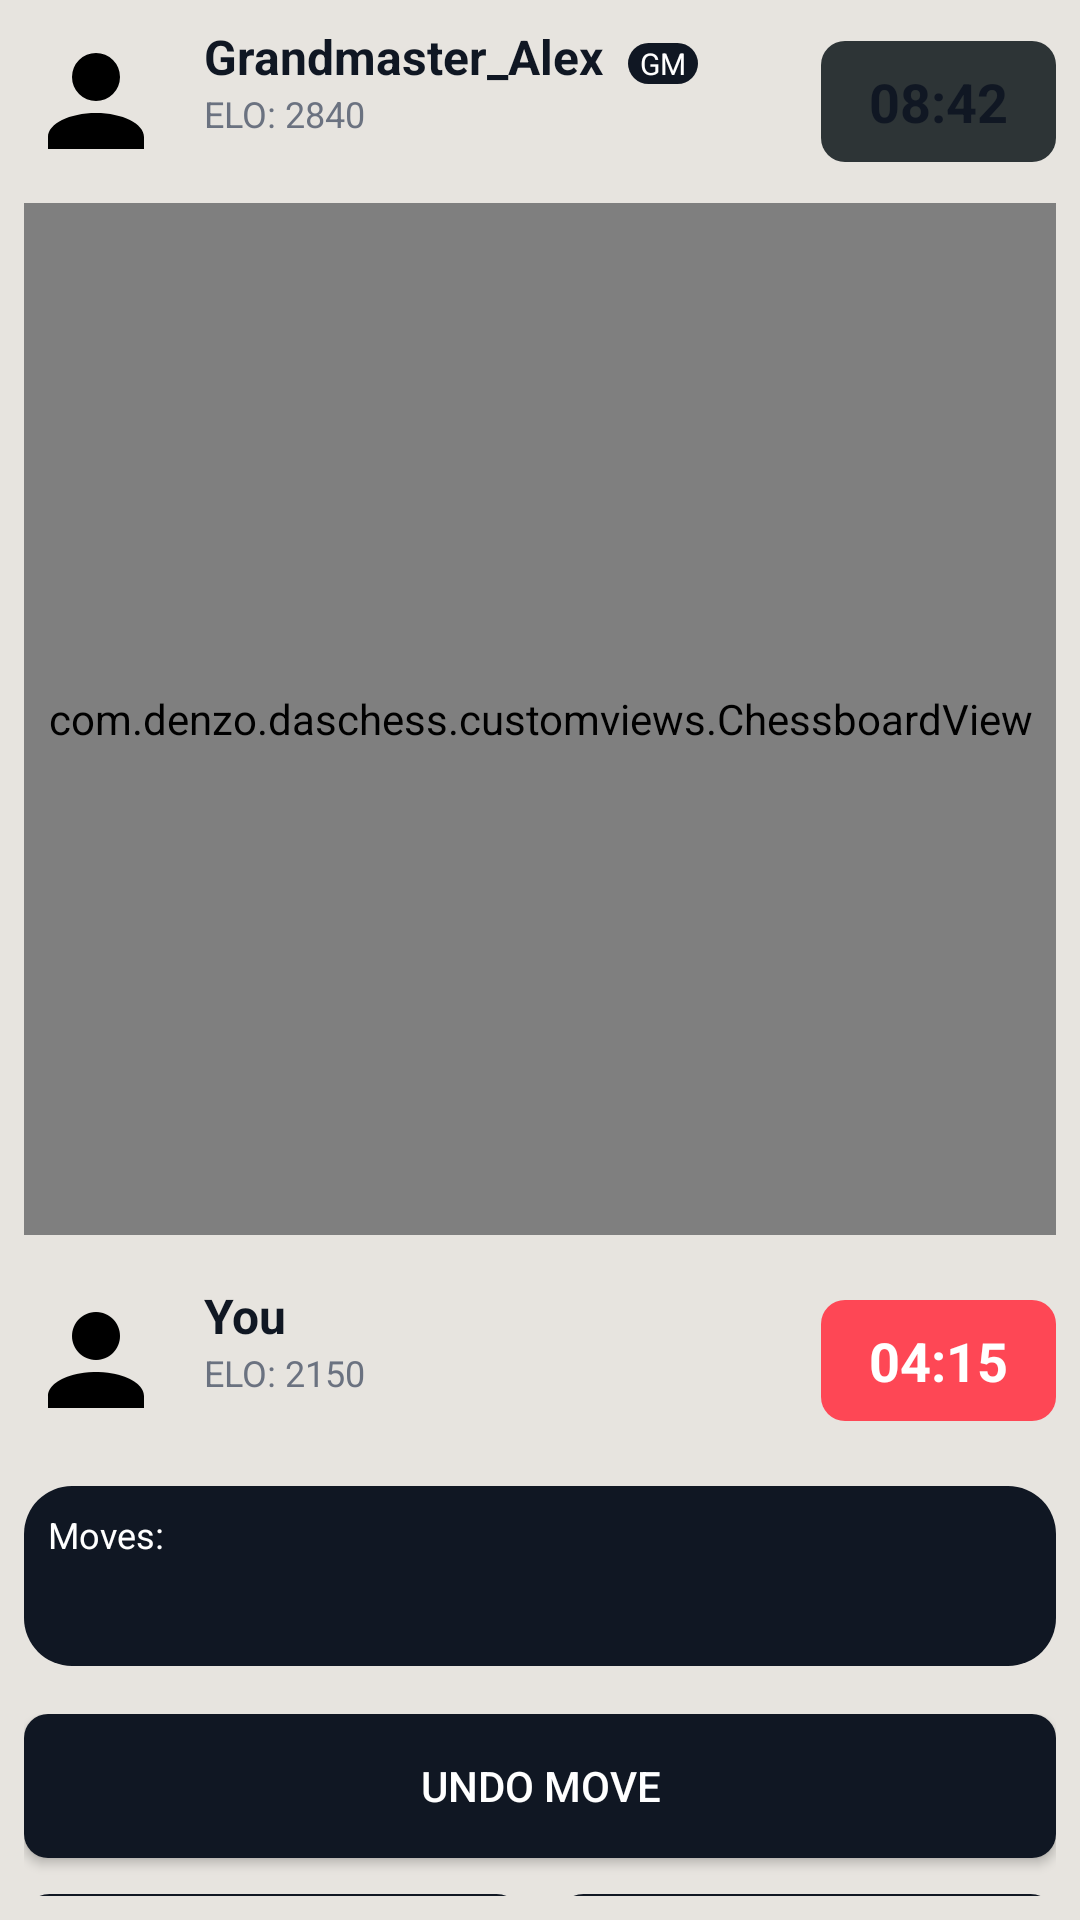

Layout XML and referenced resources for this Android screen:
<!-- AndroidManifest.xml: application theme AppTheme -->
<!-- res/layout/fragment_game.xml -->
<?xml version="1.0" encoding="utf-8"?>
<androidx.constraintlayout.widget.ConstraintLayout xmlns:android="http://schemas.android.com/apk/res/android"
    xmlns:app="http://schemas.android.com/apk/res-auto"
    android:layout_width="match_parent"
    android:layout_height="match_parent"
    android:background="@color/chess_bg_light"
    android:padding="8dp">

    
    <LinearLayout
        android:id="@+id/opponent_info"
        android:layout_width="match_parent"
        android:layout_height="wrap_content"
        android:gravity="center_vertical"
        android:orientation="horizontal"
        app:layout_constraintTop_toTopOf="parent">

        <ImageView
            android:id="@+id/opponent_avatar"
            android:layout_width="48dp"
            android:layout_height="48dp"
            android:src="@drawable/ic_profile" />

        <LinearLayout
            android:layout_width="0dp"
            android:layout_height="wrap_content"
            android:layout_marginStart="12dp"
            android:layout_weight="1"
            android:orientation="vertical">

            <LinearLayout
                android:layout_width="wrap_content"
                android:layout_height="wrap_content"
                android:orientation="horizontal">

                <TextView
                    android:id="@+id/opponent_name"
                    android:layout_width="wrap_content"
                    android:layout_height="wrap_content"
                    android:text="Grandmaster_Alex"
                    android:textColor="@color/chess_text_primary"
                    android:textSize="16sp"
                    android:textStyle="bold" />

                <TextView
                    android:id="@+id/tv_ai_thinking"
                    android:layout_width="wrap_content"
                    android:layout_height="wrap_content"
                    android:layout_marginStart="8dp"
                    android:text="Thinking..."
                    android:textColor="@color/chess_accent"
                    android:textSize="12sp"
                    android:visibility="gone" />

                <TextView
                    android:layout_width="wrap_content"
                    android:layout_height="wrap_content"
                    android:layout_marginStart="8dp"
                    android:background="@drawable/bg_badge_status"
                    android:paddingHorizontal="4dp"
                    android:text="GM"
                    android:textColor="@color/white"
                    android:textSize="10sp" />
            </LinearLayout>

            <TextView
                android:id="@+id/opponent_elo"
                android:layout_width="wrap_content"
                android:layout_height="wrap_content"
                android:text="ELO: 2840"
                android:textColor="@color/chess_text_secondary"
                android:textSize="12sp" />

            <TextView
                android:id="@+id/opponent_captured"
                android:layout_width="wrap_content"
                android:layout_height="wrap_content"
                android:text=""
                android:textColor="@color/chess_text_secondary"
                android:textSize="10sp" />
        </LinearLayout>

        <TextView
            android:id="@+id/opponent_timer"
            android:layout_width="wrap_content"
            android:layout_height="wrap_content"
            android:background="@drawable/bg_timer_dark"
            android:paddingHorizontal="16dp"
            android:paddingVertical="8dp"
            android:text="08:42"
            android:textColor="@color/chess_primary"
            android:textSize="18sp"
            android:textStyle="bold" />
    </LinearLayout>

    
    <FrameLayout
        android:id="@+id/chessboard_container"
        android:layout_width="0dp"
        android:layout_height="0dp"
        android:layout_marginTop="8dp"
        app:layout_constraintDimensionRatio="1:1"
        app:layout_constraintEnd_toEndOf="parent"
        app:layout_constraintStart_toStartOf="parent"
        app:layout_constraintTop_toBottomOf="@id/opponent_info"
        app:layout_constraintBottom_toTopOf="@id/player_info">

        <com.denzo.daschess.customviews.ChessboardView
            android:id="@+id/chessboard"
            android:layout_width="match_parent"
            android:layout_height="match_parent"
            app:coordinateColor="@color/chess_text_secondary"
            app:coordinateTextSize="12sp"
            app:moveHighlightColor="@color/chess_accent" />
    </FrameLayout>

    
    <LinearLayout
        android:id="@+id/player_info"
        android:layout_width="match_parent"
        android:layout_height="wrap_content"
        android:layout_marginTop="16dp"
        android:gravity="center_vertical"
        android:orientation="horizontal"
        app:layout_constraintTop_toBottomOf="@id/chessboard_container">

        <ImageView
            android:id="@+id/player_avatar"
            android:layout_width="48dp"
            android:layout_height="48dp"
            android:src="@drawable/ic_profile" />

        <LinearLayout
            android:layout_width="0dp"
            android:layout_height="wrap_content"
            android:layout_marginStart="12dp"
            android:layout_weight="1"
            android:orientation="vertical">

            <TextView
                android:id="@+id/player_name"
                android:layout_width="wrap_content"
                android:layout_height="wrap_content"
                android:text="You"
                android:textColor="@color/chess_text_primary"
                android:textSize="16sp"
                android:textStyle="bold" />

            <TextView
                android:id="@+id/player_elo"
                android:layout_width="wrap_content"
                android:layout_height="wrap_content"
                android:text="ELO: 2150"
                android:textColor="@color/chess_text_secondary"
                android:textSize="12sp" />

            <TextView
                android:id="@+id/player_captured"
                android:layout_width="wrap_content"
                android:layout_height="wrap_content"
                android:text=""
                android:textColor="@color/chess_text_secondary"
                android:textSize="10sp" />
        </LinearLayout>

        <TextView
            android:id="@+id/player_timer"
            android:layout_width="wrap_content"
            android:layout_height="wrap_content"
            android:background="@drawable/bg_timer_blue"
            android:paddingHorizontal="16dp"
            android:paddingVertical="8dp"
            android:text="04:15"
            android:textColor="@color/white"
            android:textSize="18sp"
            android:textStyle="bold" />
    </LinearLayout>

    
    <TextView
        android:id="@+id/move_log"
        android:layout_width="match_parent"
        android:layout_height="60dp"
        android:layout_marginTop="16dp"
        android:background="@drawable/bg_badge_status"
        android:padding="8dp"
        android:text="Moves: "
        android:textColor="@color/white"
        android:textSize="12sp"
        app:layout_constraintTop_toBottomOf="@id/player_info" />

    
    <LinearLayout
        android:layout_width="match_parent"
        android:layout_height="wrap_content"
        android:layout_marginTop="16dp"
        android:orientation="vertical"
        app:layout_constraintTop_toBottomOf="@id/move_log">

        <Button
            android:id="@+id/btn_undo"
            android:layout_width="match_parent"
            android:layout_height="wrap_content"
            android:background="@drawable/bg_button_primary"
            android:text="Undo Move"
            android:textColor="@color/white" />

        <LinearLayout
            android:layout_width="match_parent"
            android:layout_height="wrap_content"
            android:layout_marginTop="12dp"
            android:orientation="horizontal">

            <Button
                android:id="@+id/btn_resign"
                android:layout_width="0dp"
                android:layout_height="wrap_content"
                android:layout_marginEnd="6dp"
                android:layout_weight="1"
                android:background="@drawable/bg_button_outline_dark"
                android:text="Resign"
                android:textColor="@color/chess_primary" />

            <Button
                android:id="@+id/btn_draw"
                android:layout_width="0dp"
                android:layout_height="wrap_content"
                android:layout_marginStart="6dp"
                android:layout_weight="1"
                android:background="@drawable/bg_button_outline_dark"
                android:text="Draw"
                android:textColor="@color/chess_primary" />
        </LinearLayout>
    </LinearLayout>

</androidx.constraintlayout.widget.ConstraintLayout>
<!-- resources referenced by this layout -->
<resources>
  <color name="chess_accent">#FE4755</color>
  <color name="chess_bg_light">#E7E4DF</color>
  <color name="chess_primary">#101723</color>
  <color name="chess_text_primary">#101723</color>
  <color name="chess_text_secondary">#6B7280</color>
  <color name="white">#FFFFFF</color>
  <!-- drawable bg_badge_status (drawable) -->
  <?xml version="1.0" encoding="utf-8"?>
  <shape xmlns:android="http://schemas.android.com/apk/res/android">
      <solid android:color="@color/chess_primary" />
      <corners android:radius="16dp" />
  </shape>
  <!-- drawable bg_button_outline_dark (drawable) -->
  <?xml version="1.0" encoding="utf-8"?>
  <shape xmlns:android="http://schemas.android.com/apk/res/android">
      <stroke android:width="1dp" android:color="@color/chess_primary" />
      <corners android:radius="8dp" />
  </shape>
  <!-- drawable bg_button_primary (drawable) -->
  <?xml version="1.0" encoding="utf-8"?>
  <shape xmlns:android="http://schemas.android.com/apk/res/android">
      <solid android:color="@color/chess_primary" />
      <corners android:radius="8dp" />
  </shape>
  <!-- drawable bg_timer_blue (drawable) -->
  <?xml version="1.0" encoding="utf-8"?>
  <shape xmlns:android="http://schemas.android.com/apk/res/android">
      <solid android:color="@color/chess_accent" />
      <corners android:radius="8dp" />
  </shape>
  <!-- drawable bg_timer_dark (drawable) -->
  <?xml version="1.0" encoding="utf-8"?>
  <shape xmlns:android="http://schemas.android.com/apk/res/android">
      <solid android:color="#2D3436" />
      <corners android:radius="8dp" />
  </shape>
  <!-- drawable ic_profile (drawable) -->
  <?xml version="1.0" encoding="utf-8"?>
  <vector xmlns:android="http://schemas.android.com/apk/res/android"
      android:width="24dp"
      android:height="24dp"
      android:viewportWidth="24"
      android:viewportHeight="24">
      <path
          android:fillColor="#000000"
          android:pathData="M12,4A4,4 0 0,1 16,8A4,4 0 0,1 12,12A4,4 0 0,1 8,8A4,4 0 0,1 12,4M12,14C16.42,14 20,15.79 20,18V20H4V18C4,15.79 7.58,14 12,14Z" />
  </vector>
  <style name="AppTheme" parent="Theme.AppCompat.Light.DarkActionBar">
          
          <item name="colorPrimary">@color/colorPrimary</item>
          <item name="colorPrimaryDark">@color/colorPrimaryDark</item>
          <item name="colorAccent">@color/colorAccent</item>
      </style>
  <color name="colorPrimary">#101723</color>
  <color name="colorPrimaryDark">#000000</color>
  <color name="colorAccent">#FE4755</color>
</resources>
